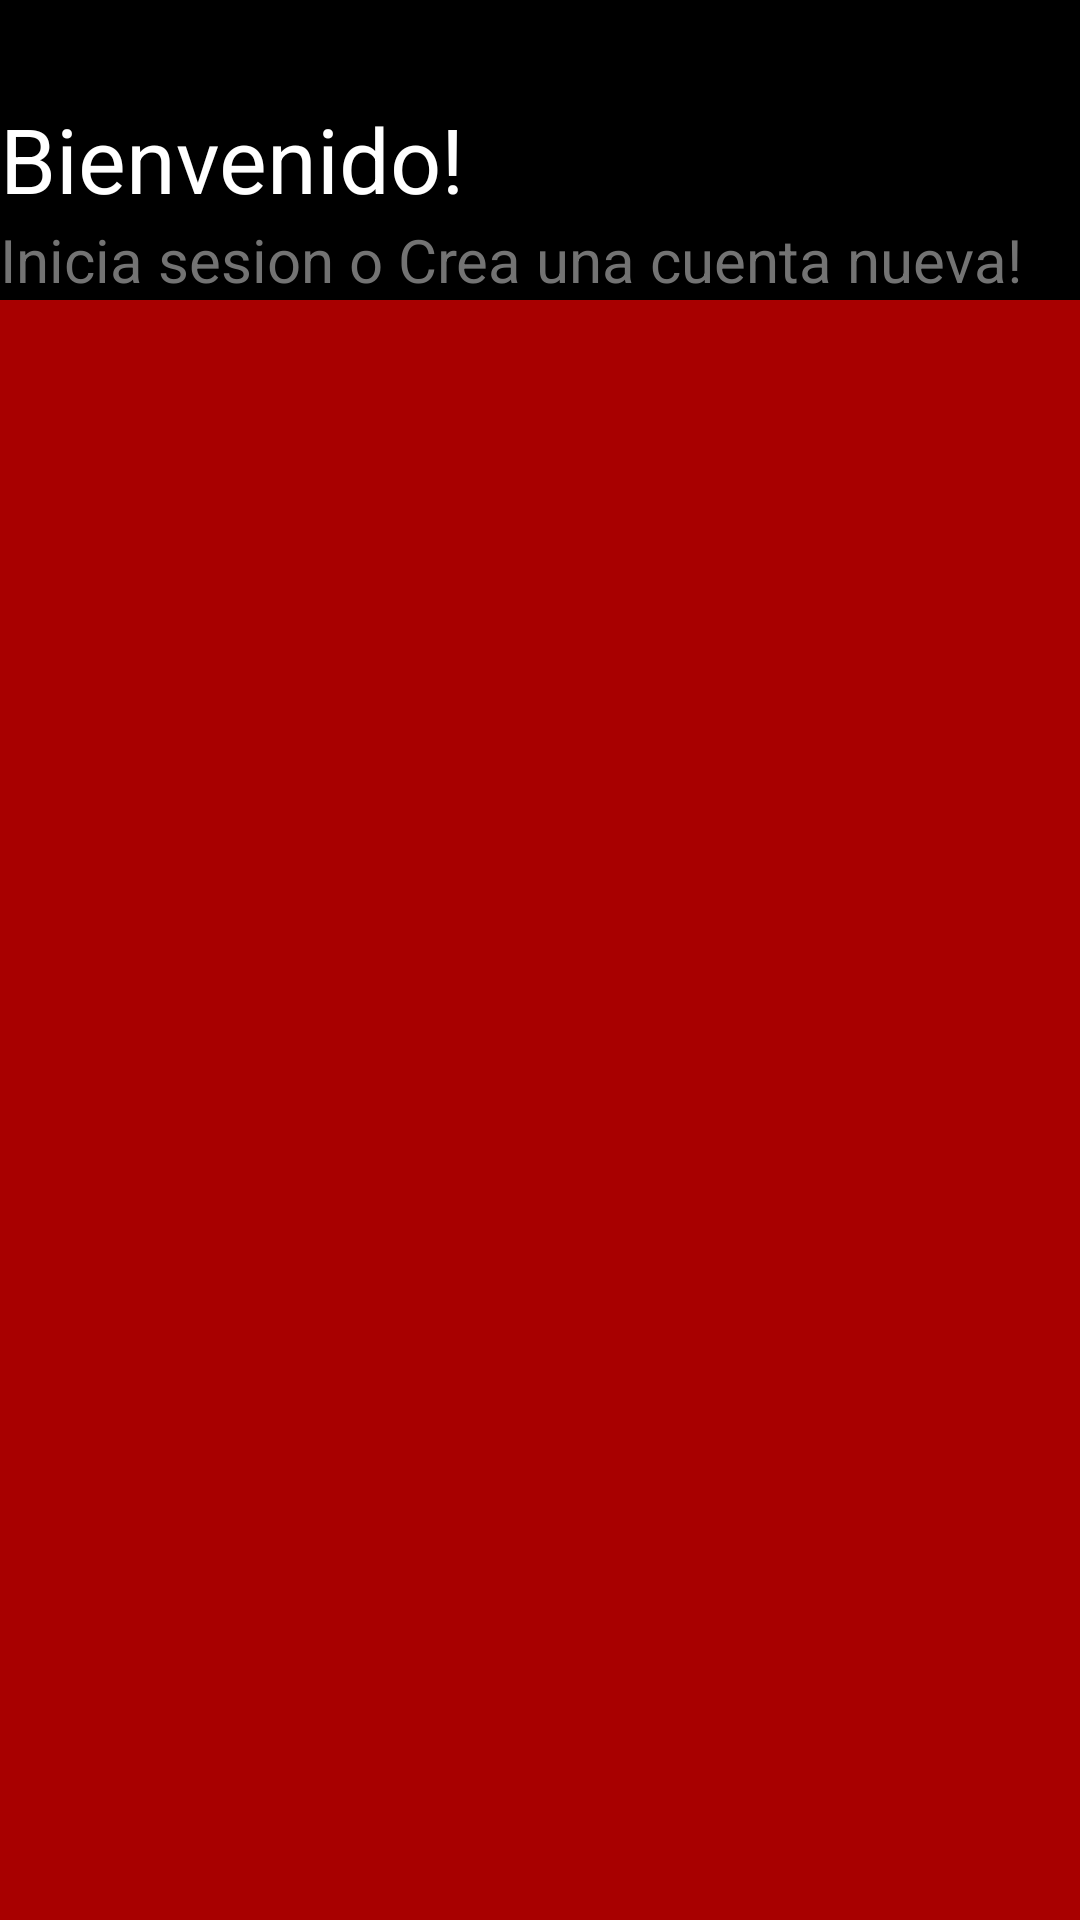

The Android layout XML behind this screen, and the referenced resources:
<!-- AndroidManifest.xml: application theme Theme.XTPCAPP -->
<!-- res/layout/nav_header.xml -->
<?xml version="1.0" encoding="utf-8"?>
<LinearLayout xmlns:android="http://schemas.android.com/apk/res/android"
    android:layout_width="match_parent"
    android:layout_height="120dp"
    android:orientation="vertical"
    android:background="#a80000">
    <LinearLayout
        android:layout_width="match_parent"
        android:layout_height="100dp"
        android:gravity="bottom"
        android:background="#000000"
        android:orientation="vertical">

        <TextView
            android:layout_width="match_parent"
            android:layout_height="wrap_content"
            android:text="Bienvenido!"
            android:textColor="#ffffff"
            android:textSize="30sp" />

        <TextView
            android:layout_width="match_parent"
            android:layout_height="wrap_content"
            android:text="Inicia sesion o Crea una cuenta nueva!"
            android:textSize="20sp"
            android:textColor="#737373"/>

    </LinearLayout>

</LinearLayout>
<!-- resources referenced by this layout -->
<resources>
  <style name="Theme.XTPCAPP" parent="Base.Theme.XTPCAPP" />
  <style name="Base.Theme.XTPCAPP" parent="Theme.Material3.DayNight.NoActionBar">
          
          
      </style>
</resources>
